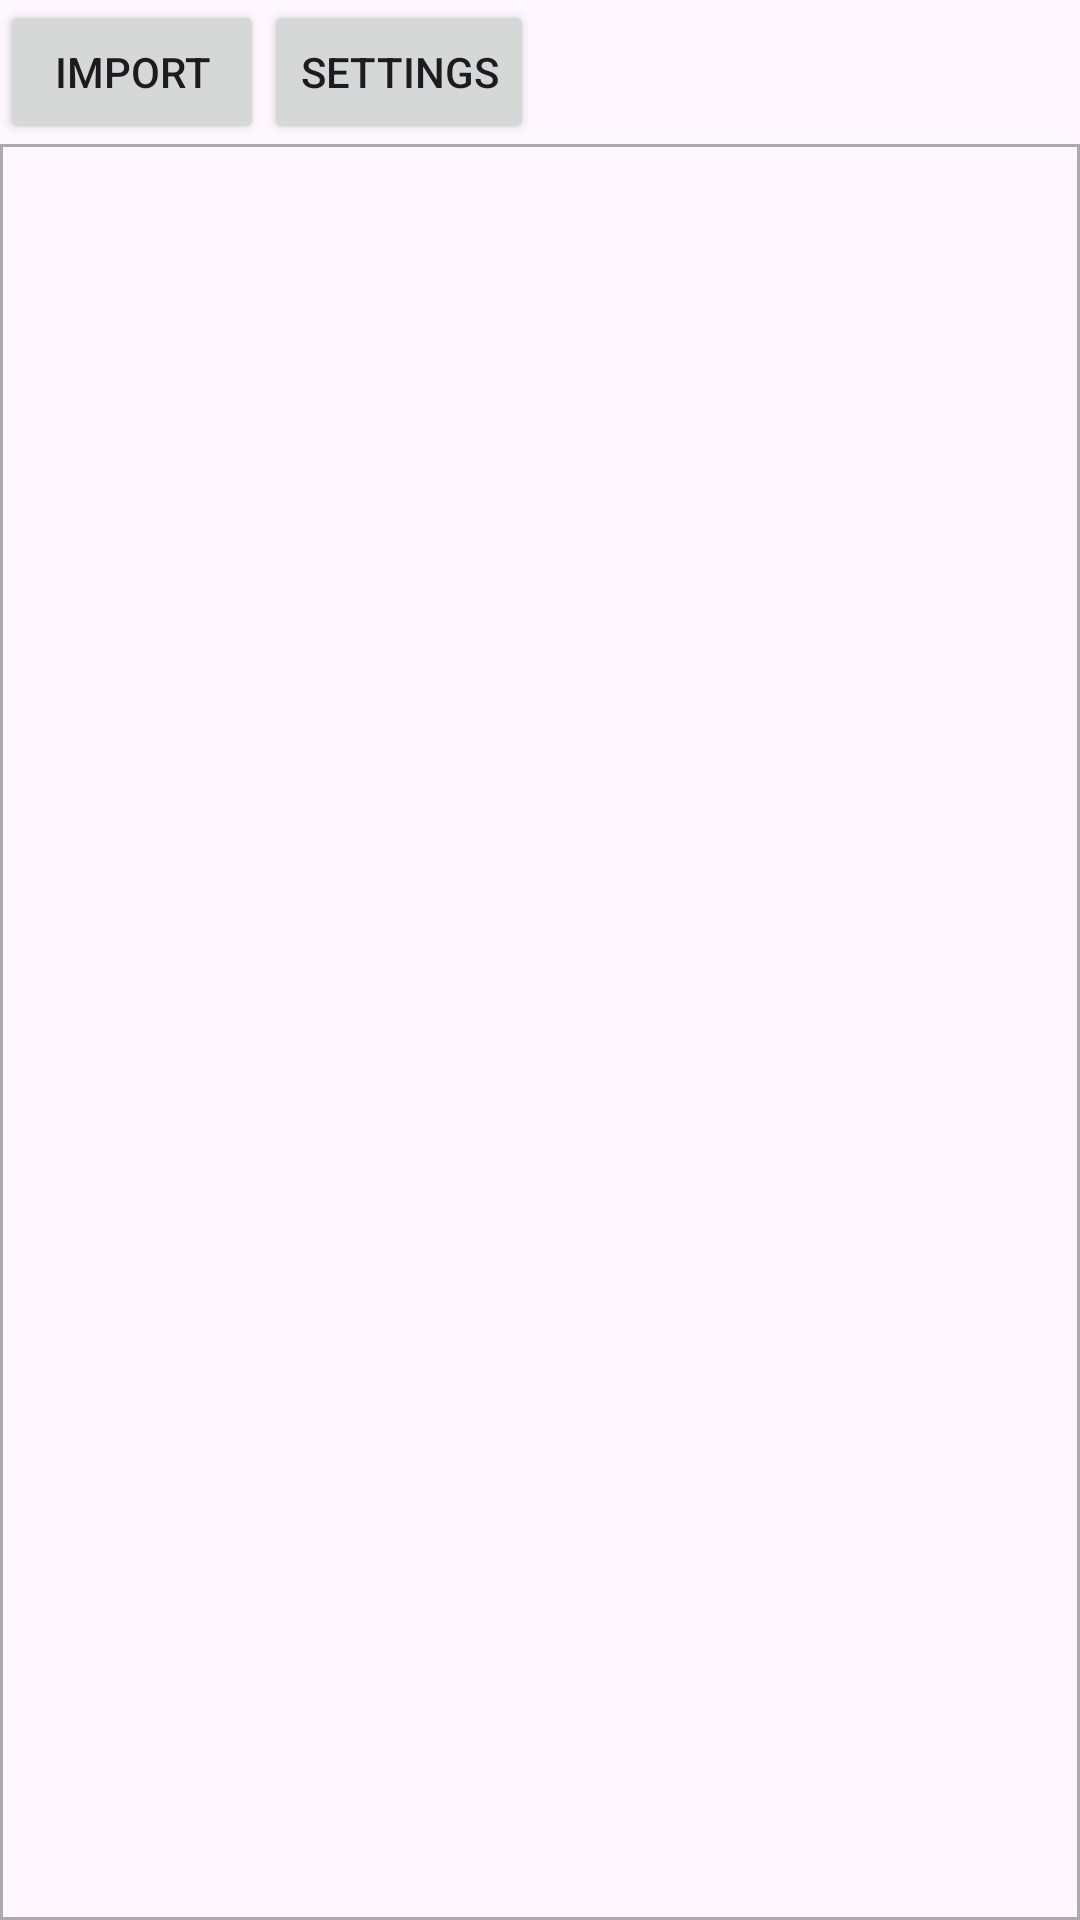

Here is an Android app screen rendered from its layout file. Give the layout XML and the strings, colors and styles it references.
<!-- AndroidManifest.xml: application theme Theme.IVen -->
<!-- res/layout/activity_main.xml -->
<LinearLayout xmlns:android="http://schemas.android.com/apk/res/android"
    android:layout_width="match_parent"
    android:layout_height="match_parent"
    android:orientation="vertical">

    <LinearLayout
        android:layout_width="match_parent"
        android:layout_height="wrap_content"
        android:orientation="horizontal">

        <Button
            android:id="@+id/btn_browse"
            android:layout_width="wrap_content"
            android:layout_height="wrap_content"
            android:text="Import" />

        <Button
            android:id="@+id/btn_settings"
            android:layout_width="wrap_content"
            android:layout_height="wrap_content"
            android:text="Settings" />

    </LinearLayout>

    <ScrollView
        android:layout_width="match_parent"
        android:layout_height="match_parent"
        android:fillViewport="true">

        <GridLayout
            android:id="@+id/calendar_grid"
            android:layout_width="match_parent"
            android:layout_height="match_parent"
            android:alignmentMode="alignBounds"
            android:columnCount="7"
            android:rowCount="6"
            android:background="@drawable/border"
            android:useDefaultMargins="true">
        </GridLayout>

    </ScrollView>
</LinearLayout>
<!-- resources referenced by this layout -->
<resources>
  <!-- drawable border (drawable) -->
  <?xml version="1.0" encoding="utf-8"?>
  <shape xmlns:android="http://schemas.android.com/apk/res/android" >
      <stroke android:width="1dp" android:color="@android:color/darker_gray" />
  </shape>
  <style name="Theme.IVen" parent="Base.Theme.IVen" />
  <style name="Base.Theme.IVen" parent="Theme.Material3.DayNight.NoActionBar">
          
          
      </style>
</resources>
